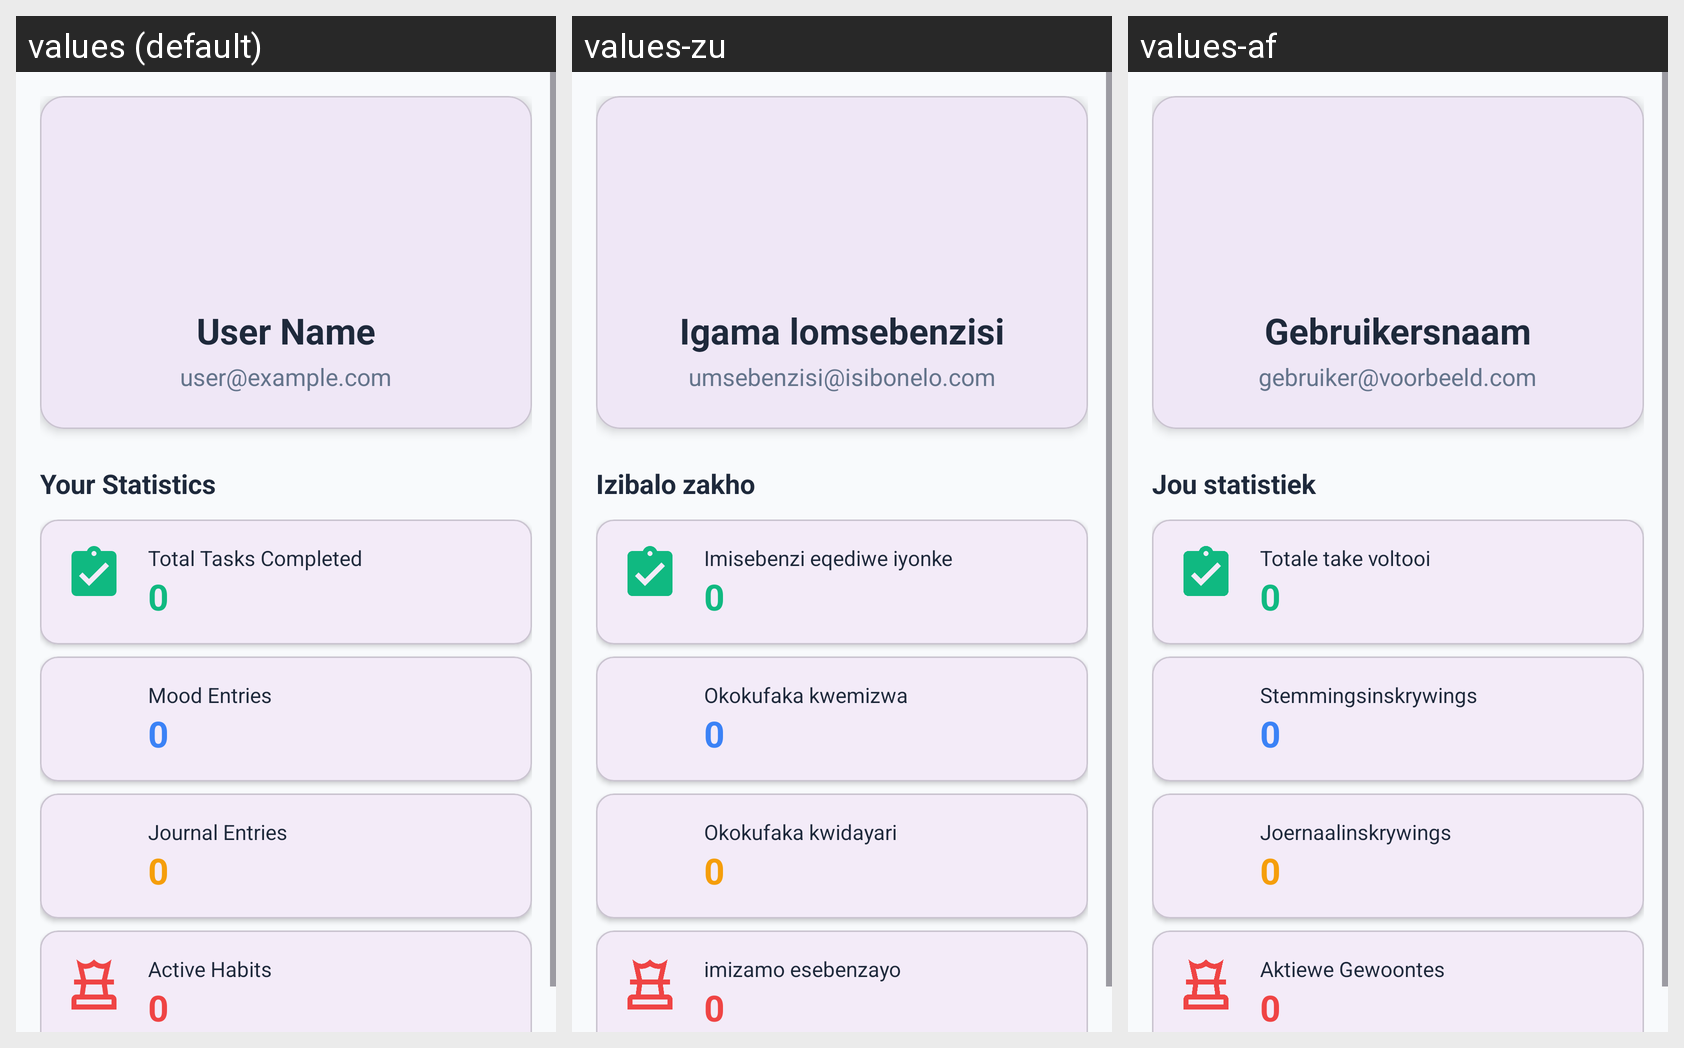

Strings drawn on this Android screen and how each of the app's shown locales translates them:
Android screen res/layout/fragment_profile.xml rendered under 3 locales, left to right: values (default), values-zu, values-af. Device: Nexus 5 (rendered at 1080×1920; each locale shown at half size, 540×960, under a caption strip naming it); theme Base.Theme.PROG7314_Universe.
Strings drawn on this screen, with the default value and each locale's value (text and hints the layout hard-codes, and strings that could not be matched under every locale, appear in the picture but are not listed):

settings_user_name_placeholder
  values: User Name
  values-zu: Igama lomsebenzisi
  values-af: Gebruikersnaam

settings_user_email_placeholder
  values: user@example.com
  values-zu: umsebenzisi@isibonelo.com
  values-af: gebruiker@voorbeeld.com

profile_statistics_title
  values: Your Statistics
  values-zu: Izibalo zakho
  values-af: Jou statistiek

profile_total_tasks
  values: Total Tasks Completed
  values-zu: Imisebenzi eqediwe iyonke
  values-af: Totale take voltooi

value_zero
  values: 0
  values-zu: 0
  values-af: 0

profile_mood_entries
  values: Mood Entries
  values-zu: Okokufaka kwemizwa
  values-af: Stemmingsinskrywings

profile_journal_entries
  values: Journal Entries
  values-zu: Okokufaka kwidayari
  values-af: Joernaalinskrywings

profile_habits
  values: Active Habits
  values-zu: imizamo esebenzayo
  values-af: Aktiewe Gewoontes
